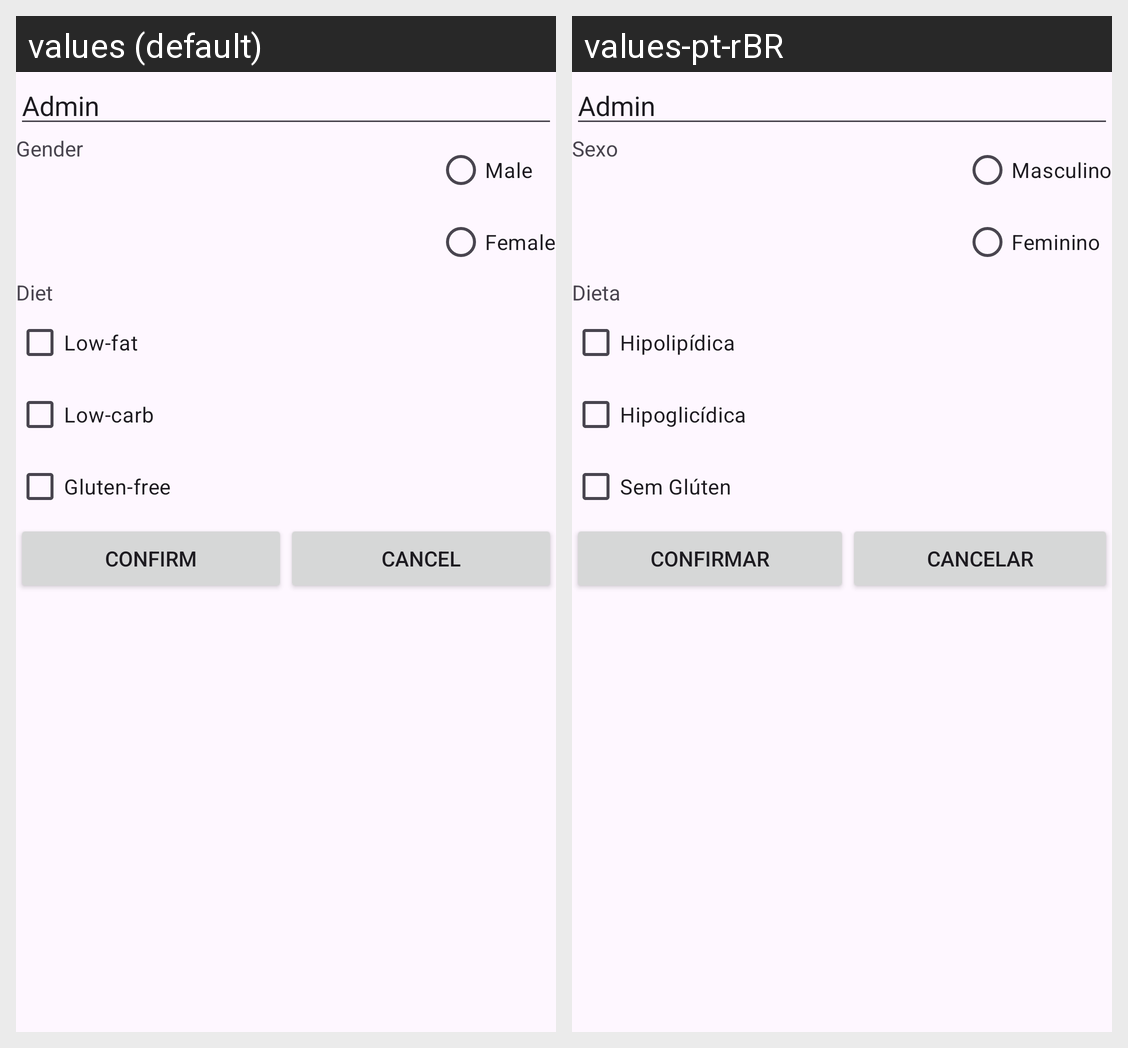

The Android screen above is rendered under two locales of the same app. Produce the string resources it draws, with the default and per-locale values.
Android screen res/layout/activity_configurar.xml rendered under 2 locales, left to right: values (default), values-pt-rBR. Device: Nexus 5 (rendered at 1080×1920; each locale shown at half size, 540×960, under a caption strip naming it); theme Theme.Atividade_Avaliativa.
Strings drawn on this screen, with the default value and each locale's value (text and hints the layout hard-codes, and strings that could not be matched under every locale, appear in the picture but are not listed):

name_editTxt
  values: Admin
  values-pt-rBR: Admin

sexto_txt
  values: Gender
  values-pt-rBR: Sexo

male_radiobtn
  values: Male
  values-pt-rBR: Masculino

female_radioBtn
  values: Female
  values-pt-rBR: Feminino

dieta_txt
  values: Diet
  values-pt-rBR: Dieta

hipolipidia_checkBx
  values: Low-fat
  values-pt-rBR: Hipolipídica

hipoglicidica_checkBx
  values: Low-carb
  values-pt-rBR: Hipoglicídica

semglutem_checkBx
  values: Gluten-free
  values-pt-rBR: Sem Glúten

confirmar_btn
  values: Confirm
  values-pt-rBR: Confirmar

cancelar_btn
  values: Cancel
  values-pt-rBR: Cancelar
